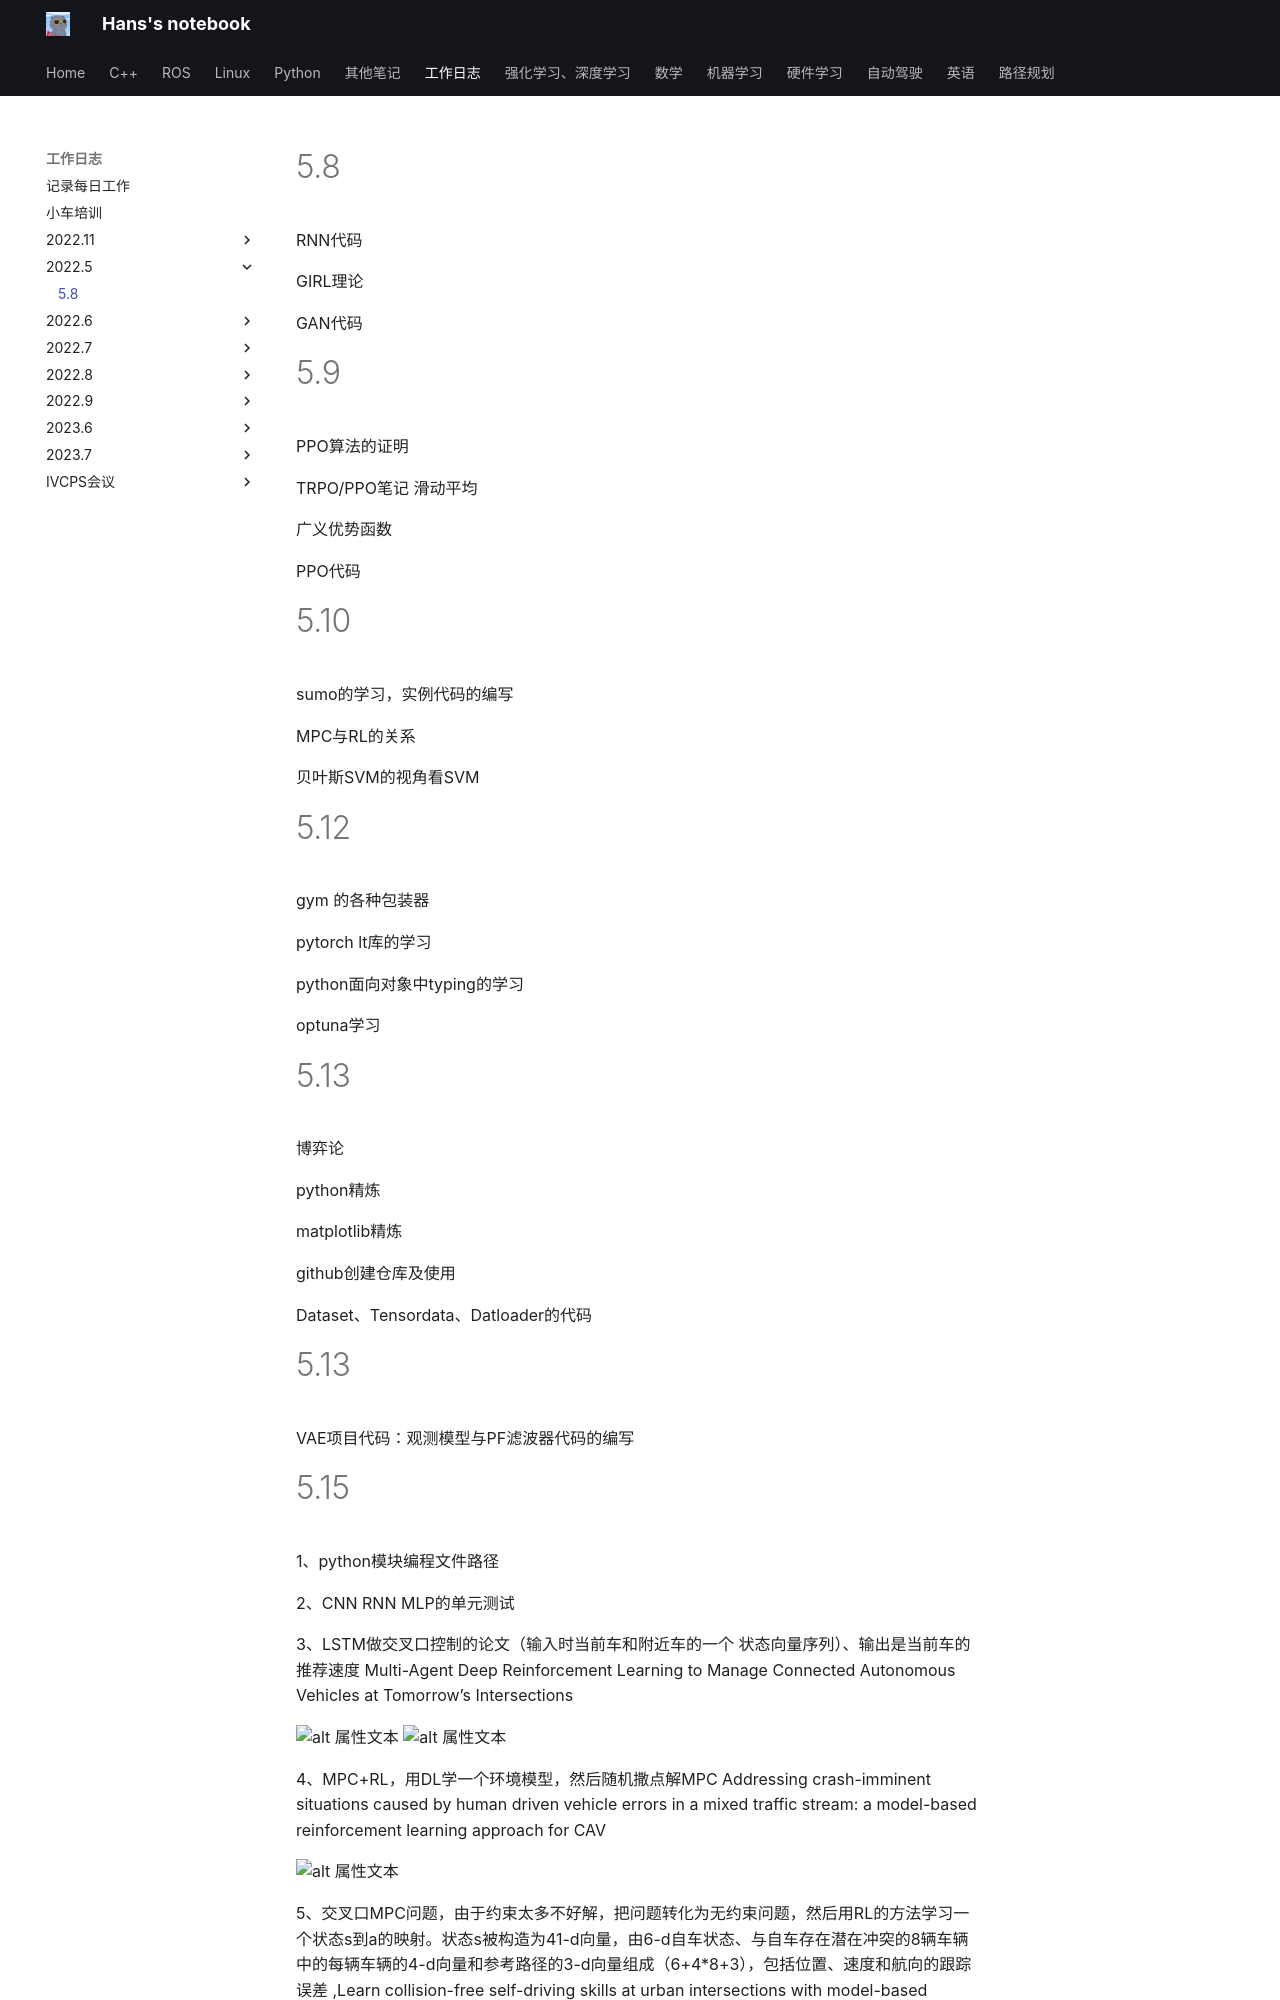

repository: hs867785578/my_note · page: 工作日志/2022.5/2022年5月工作日志/index.html · generator: mkdocs

# 5.8
RNN代码

GIRL理论

GAN代码
# 5.9
PPO算法的证明

TRPO/PPO笔记
滑动平均

广义优势函数

PPO代码

# 5.10
sumo的学习，实例代码的编写

MPC与RL的关系

贝叶斯SVM的视角看SVM


# 5.12
gym 的各种包装器

pytorch lt库的学习

python面向对象中typing的学习

optuna学习

# 5.13
博弈论

python精炼

matplotlib精炼

github创建仓库及使用

Dataset、Tensordata、Datloader的代码

# 5.13
VAE项目代码：观测模型与PF滤波器代码的编写

# 5.15

1、python模块编程文件路径

2、CNN
RNN
MLP的单元测试

3、LSTM做交叉口控制的论文（输入时当前车和附近车的一个
状态向量序列）、输出是当前车的推荐速度 Multi-Agent Deep Reinforcement Learning to Manage Connected Autonomous Vehicles at Tomorrow’s Intersections

![alt 属性文本](images/2022年5月工作日志_image_1.png)
![alt 属性文本](images/2022年5月工作日志_image_2.png)

4、MPC+RL，用DL学一个环境模型，然后随机撒点解MPC  Addressing crash-imminent situations caused by human driven vehicle errors in a mixed traffic stream: a model-based reinforcement learning approach for CAV

![alt 属性文本](images/2022年5月工作日志_image_3.png)

5、交叉口MPC问题，由于约束太多不好解，把问题转化为无约束问题，然后用RL的方法学习一个状态s到a的映射。状态s被构造为41-d向量，由6-d自车状态、与自车存在潜在冲突的8辆车辆中的每辆车辆的4-d向量和参考路径的3-d向量组成（6+4*8+3），包括位置、速度和航向的跟踪误差 ,Learn collision-free self-driving skills at urban intersections with model-based reinforcement learning


![alt 属性文本](images/2022年5月工作日志_image_4.png)


# 5.16 CPS会议
## 整个研究的流程是
### 1.定义需求：
1.利益攸关者需求

2.安全需求

3.战略需求

4.服务需求

5.标准化需求

6.系统需求:产业级规划与分析（中心云）、区域交通应用（区域云）、边缘级车辆智能驾驶需求（边缘云）

7.防护需求

8.需求追溯关系（建立不同需求之间的追溯关系，也就是画一个邻接矩阵）

![alt 属性文本](images/2022年5月工作日志_image_5.png)

### 2.定义功能：（不同场景对应不同功能）
1.安全功能

2.标准化功能

3.防护功能

4.服务功能

5.利益攸关者功能

6.系统功能（我们关注的重点），我们重点关注车路协同智能驾驶（又可分为道路安全预警、智能驾驶、协同驾驶），其中道路安全预警这些模块又可以继续细分，对于组内涉及到的应用，我们把他的颗粒度可以做细（如果是感知黑盒的画就不考虑系统内部结构，如果是simulink模型，可以继续细化，这样可以形成追溯），对于组内不涉及的应用，可以不太关注，交给外包。
![alt 属性文本](images/2022年5月工作日志_image_6.png)
![alt 属性文本](images/2022年5月工作日志_image_7.png)
![alt 属性文本](images/2022年5月工作日志_image_8.png)
![alt 属性文本](images/2022年5月工作日志_image_9.png)

7.
### 3.定义逻辑：（包含在功能定义之内了，对应较细的颗粒度，其实可以理解为是画一个状态机出来）

### 4.定义物理层：（同样在功能定义之内，可以理解为状态机内部更细的物理模型）


## NOTE：
杜老师的架构可以给我们直接复用，我们需要结合我们的应用再往下探，我需要把顶层的架构做填空，结合我们的东西做一下修改。

他这个软件只能定义一些计算，如果涉及到矩阵计算矩阵切片等就不好弄了

算法还是要用matlab或者python写



# 5.17
